Photos from the image-classification dataset "dataset_final" in the GitHub repository Sree14hari/BridgeCrack-Segmentation. Its 3 classes are: heavy crack, light crack, medium crack.

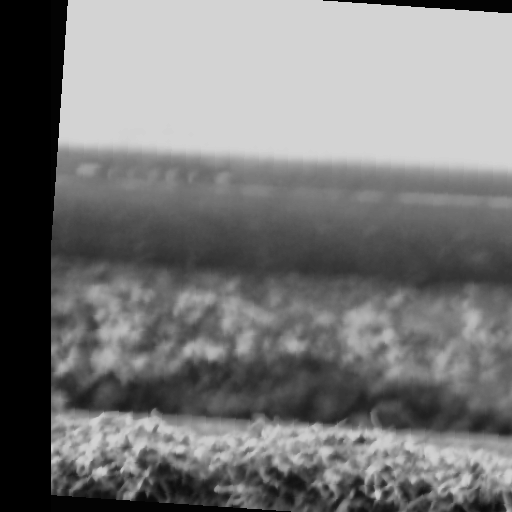
Label: heavy crack

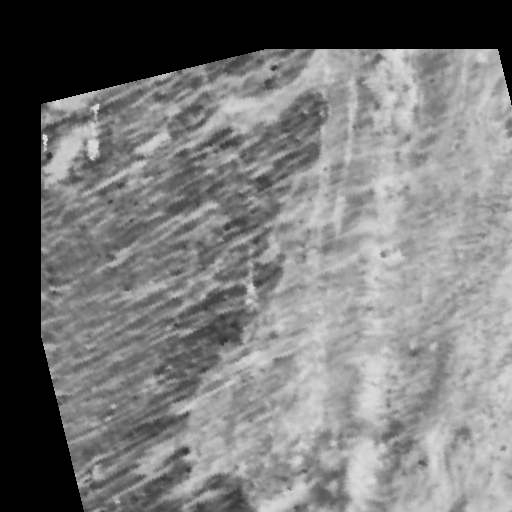
Label: medium crack

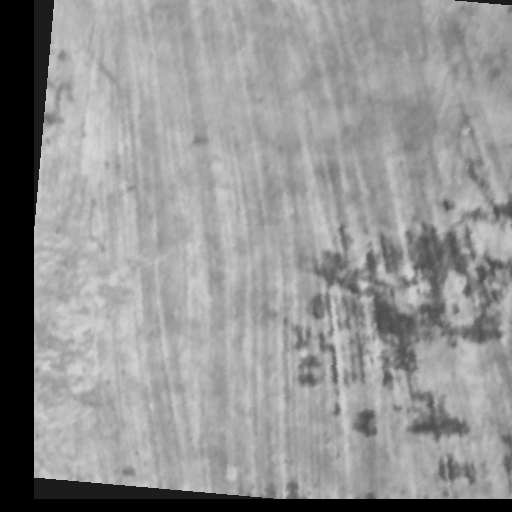
Label: medium crack

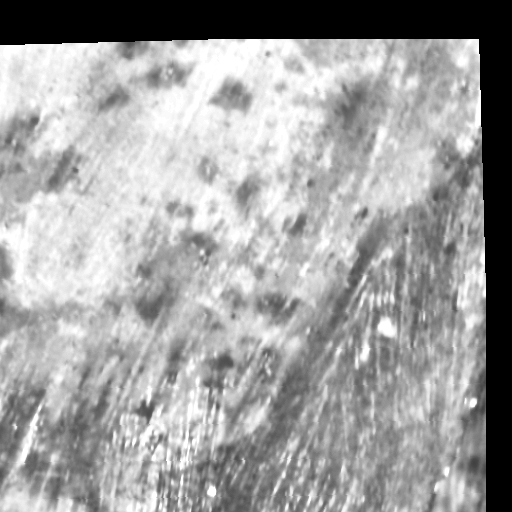
Label: light crack

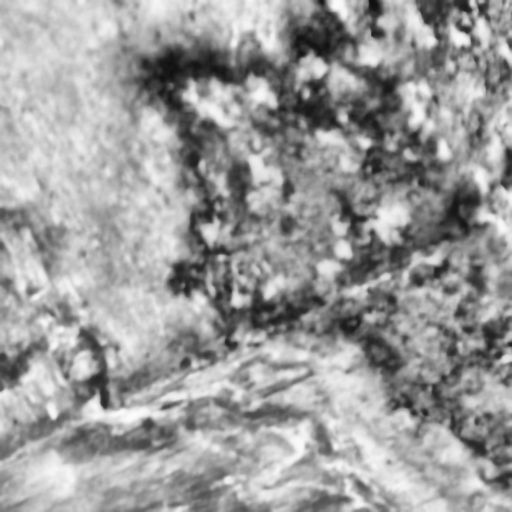
Label: heavy crack

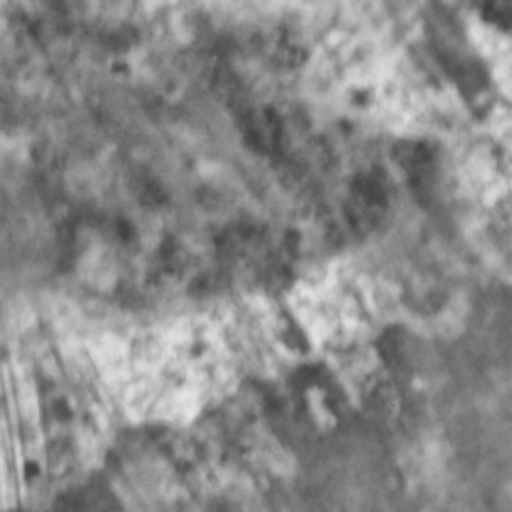
Label: light crack
